Photos from the image-classification dataset "data" in the GitHub repository gabrielaiji/deep_learning. Its 16 classes are: acier, combat, dragon, eau, feu, glace, insecte, normal, plante, poison, psy, roche, sol, spectre, tenebres, électrique.

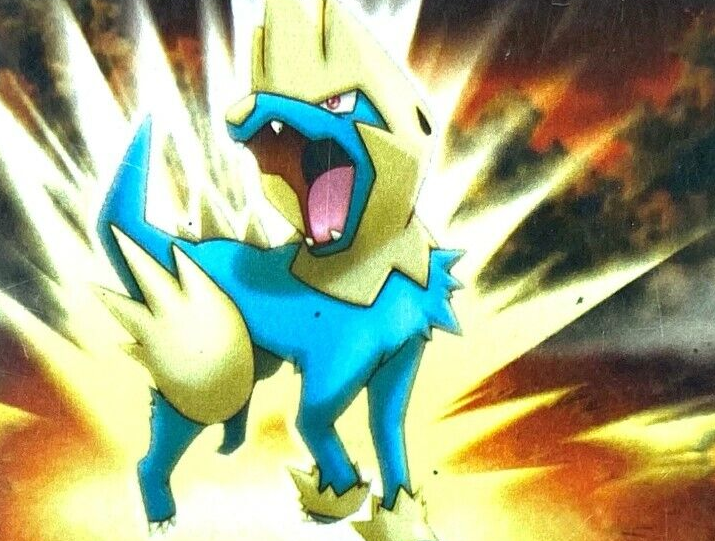
Label: électrique

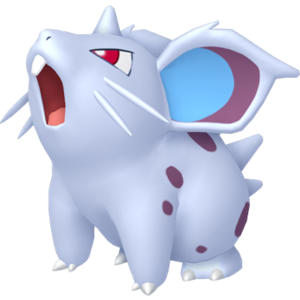
Label: poison

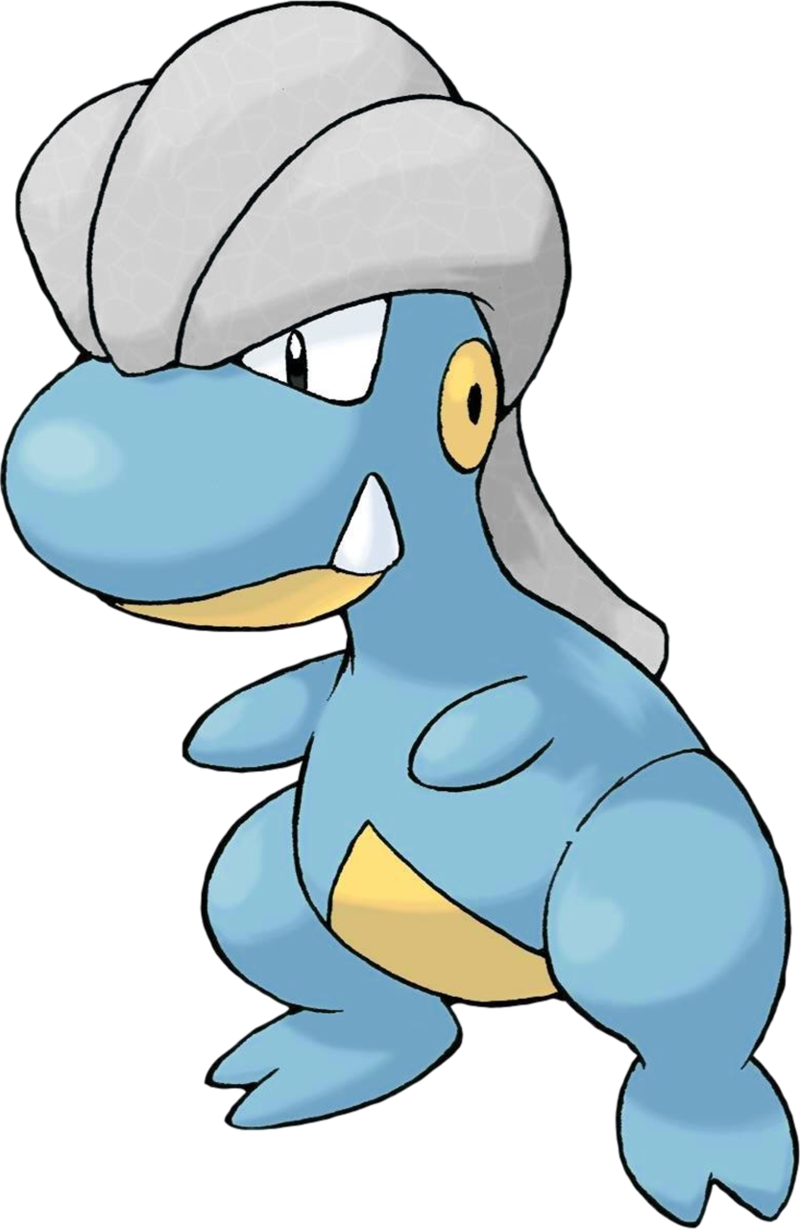
Label: dragon

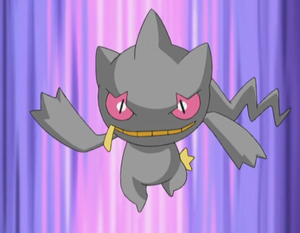
Label: spectre

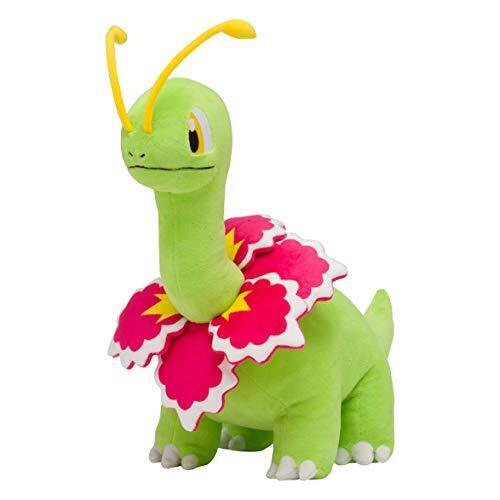
Label: plante

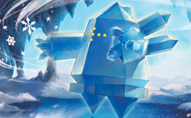
Label: glace
